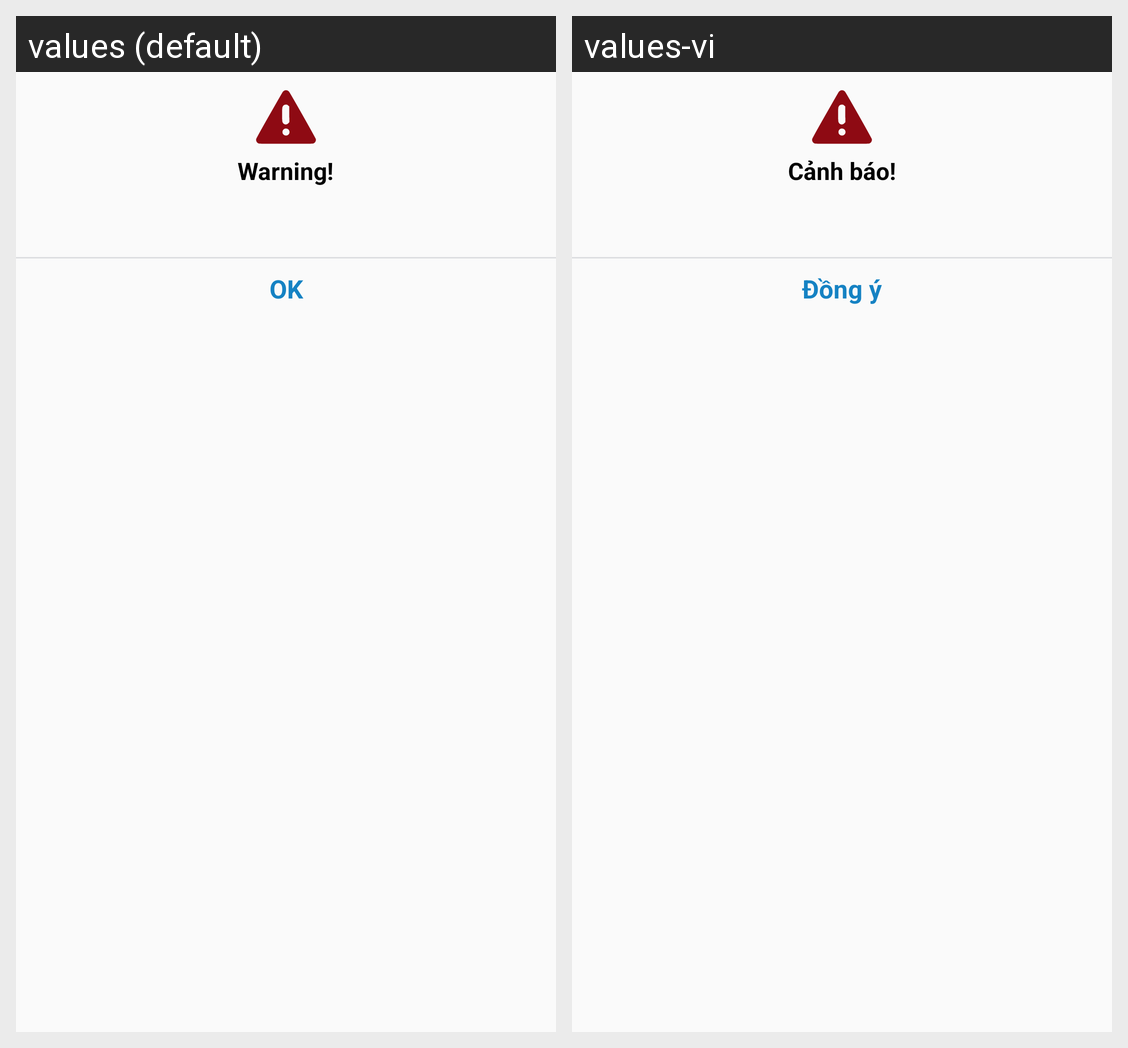

The Android screen above is rendered under two locales of the same app. Produce the string resources it draws, with the default and per-locale values.
Android screen res/layout/dialog_warning.xml rendered under 2 locales, left to right: values (default), values-vi. Device: Nexus 5 (rendered at 1080×1920; each locale shown at half size, 540×960, under a caption strip naming it); theme Theme.AppCompat.Light.NoActionBar.
Strings drawn on this screen, with the default value and each locale's value (text and hints the layout hard-codes, and strings that could not be matched under every locale, appear in the picture but are not listed):

title_warning
  values: Warning!
  values-vi: Cảnh báo!

btn_ok
  values: OK
  values-vi: Đồng ý
